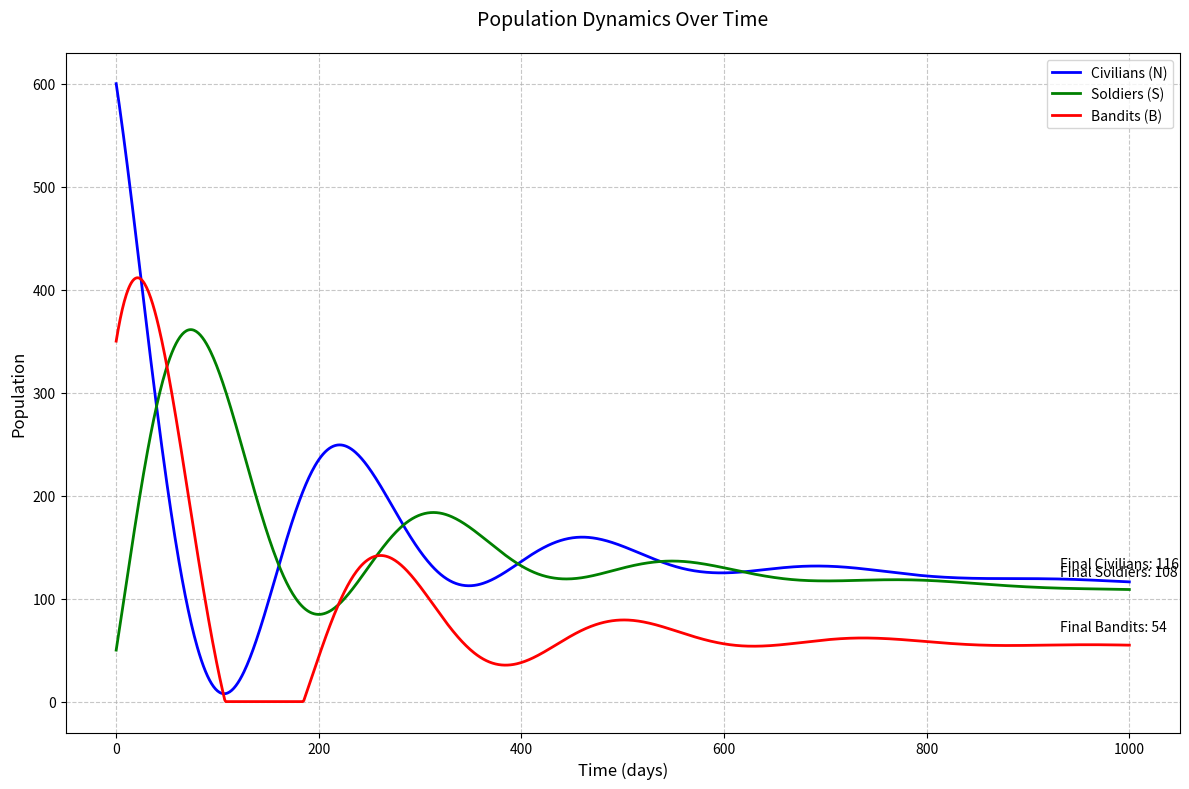

Reproduce this figure in Python.
from scipy.integrate import solve_ivp
import numpy as np
import matplotlib.pyplot as plt

# Define the ODEs
def odes(t, x):
    # Model parameters (unchanged)
    r = 0.015
    f_1 = 0.01
    p_1 = 0.9
    e = 0.02
    d_2 = 0.01
    d_3 = 0.015
    f_2 = 0.02
    p_2 = 0.05
    p_3 = 0.7
    K = 1000
    g = 0.02

    N, S, B = x

    # ODEs
    dNdt = r * N * (1 - N / K) - f_1 * p_1 * B - e * B 
    dSdt = e * B - d_2 * S - f_1 * p_2 * B 
    dBdt = g * N - d_3 * B - f_2 * p_3 * S

    return [dNdt, dSdt, dBdt]

# Variables
N = 600
S = 50
B = 350

# Time span (in days)
t_span = (0, 1000)
t_eval = np.linspace(*t_span, 1000)  # Time points for evaluation

# Solve the ODEs
solution = solve_ivp(
    odes,
    t_span,
    [N,S,B],
    t_eval=t_eval,
    #method="RK45",  # Runge-Kutta method
)


# Extract the results and enforce non-negative populations
N = np.maximum(solution.y[0], 0)  # Civilians
S = np.maximum(solution.y[1], 0)  # Soldiers
B = np.maximum(solution.y[2], 0)  # Bandits

# Create the plot
plt.figure(figsize=(12, 8))
plt.plot(solution.t, N, label="Civilians (N)", color="blue", linewidth=2)
plt.plot(solution.t, S, label="Soldiers (S)", color="green", linewidth=2)
plt.plot(solution.t, B, label="Bandits (B)", color="red", linewidth=2)

# Improve plot styling
plt.title("Population Dynamics Over Time", fontsize=14, pad=20)
plt.xlabel("Time (days)", fontsize=12)
plt.ylabel("Population", fontsize=12)
plt.legend(fontsize=10)
plt.grid(True, linestyle='--', alpha=0.7)
plt.tight_layout()

# Add final population annotations
final_day = solution.t[-1]
plt.annotate(f'Final Civilians: {int(N[-1]):,}', 
            xy=(final_day, N[-1]), 
            xytext=(-50, 10),
            textcoords='offset points')
plt.annotate(f'Final Soldiers: {int(S[-1]):,}', 
            xy=(final_day, S[-1]), 
            xytext=(-50, 10),
            textcoords='offset points')
plt.annotate(f'Final Bandits: {int(B[-1]):,}', 
            xy=(final_day, B[-1]), 
            xytext=(-50, 10),
            textcoords='offset points')

plt.show()